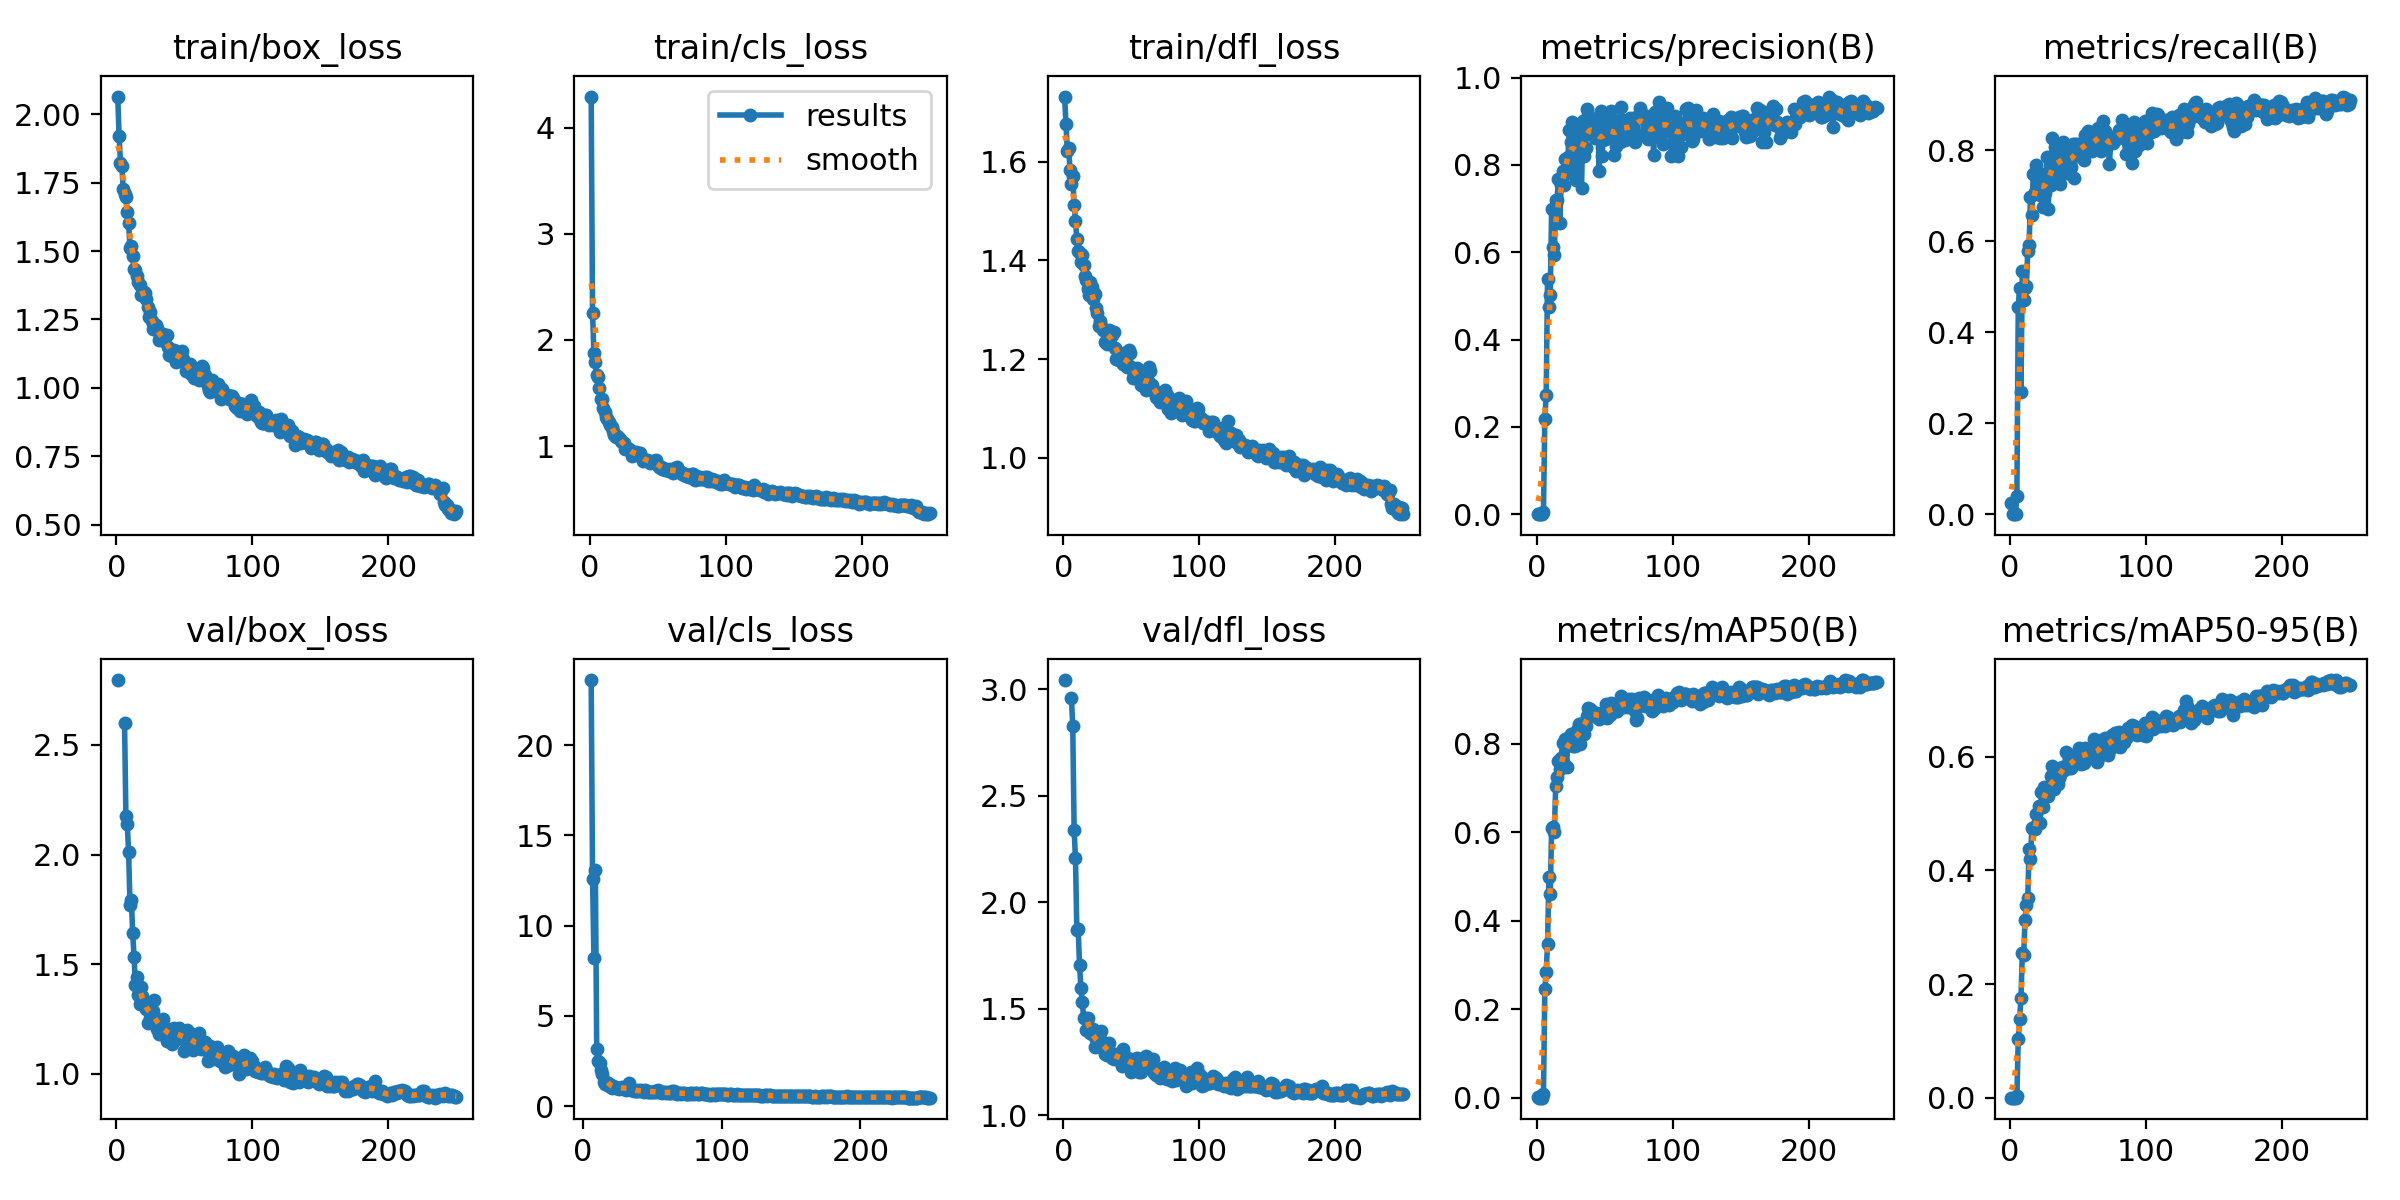

Values plotted in this chart, from the file beside it:
epoch, time, train/box_loss, train/cls_loss, train/dfl_loss, metrics/precision(B), metrics/recall(B), metrics/mAP50(B), metrics/mAP50-95(B), val/box_loss, val/cls_loss, val/dfl_loss, lr/pg0, lr/pg1, lr/pg2
1, 14.82, 2.065, 4.292, 1.732, 0.00103, 0.02542, 0.00079, 0.00026, 2.796, inf, 3.042, 0.0865, 0.0015, 0.0015
2, 25.58, 1.919, 2.257, 1.677, 0, 0, 0, 0, nan, nan, nan, 0.07209, 0.003088, 0.003088
3, 40.8, 1.824, 1.879, 1.622, 0, 0, 0, 0, nan, nan, nan, 0.05766, 0.004663, 0.004663
4, 55.98, 1.812, 1.787, 1.629, 0, 0, 0, 0, nan, nan, nan, 0.04323, 0.006225, 0.006225
5, 71.61, 1.728, 1.673, 1.583, 0.00456, 0.04082, 0.00767, 0.00211, nan, nan, nan, 0.02877, 0.007775, 0.007775
6, 83.37, 1.707, 1.647, 1.554, 0.2175, 0.4552, 0.2456, 0.1032, 2.599, 23.6, 2.96, 0.01431, 0.009312, 0.009312
7, 95.29, 1.698, 1.545, 1.57, 0.2725, 0.4961, 0.2841, 0.1391, 2.175, 12.57, 2.826, 0.009762, 0.009762, 0.009762
8, 107.1, 1.644, 1.439, 1.513, 0.5398, 0.2695, 0.3479, 0.1747, 2.138, 8.218, 2.341, 0.009723, 0.009723, 0.009723
9, 120.8, 1.602, 1.445, 1.481, 0.4742, 0.5348, 0.498, 0.2555, 2.011, 13.07, 2.205, 0.009683, 0.009683, 0.009683
10, 133.4, 1.511, 1.358, 1.443, 0.5028, 0.4715, 0.4602, 0.2509, 1.772, 3.169, 1.871, 0.009644, 0.009644, 0.009644
11, 145, 1.517, 1.322, 1.42, 0.6983, 0.4976, 0.6089, 0.3134, 1.793, 2.515, 1.872, 0.009604, 0.009604, 0.009604
12, 156.4, 1.483, 1.274, 1.415, 0.611, 0.5014, 0.6111, 0.3388, 1.642, 2.401, 1.703, 0.009564, 0.009564, 0.009564
13, 167.8, 1.434, 1.256, 1.398, 0.5948, 0.5792, 0.6012, 0.352, 1.532, 2.026, 1.598, 0.009525, 0.009525, 0.009525
14, 179, 1.432, 1.228, 1.411, 0.7187, 0.5922, 0.7043, 0.4384, 1.405, 1.767, 1.533, 0.009485, 0.009485, 0.009485
15, 190, 1.411, 1.202, 1.391, 0.7204, 0.6979, 0.7248, 0.4207, 1.442, 1.324, 1.457, 0.009446, 0.009446, 0.009446
16, 200.7, 1.386, 1.179, 1.368, 0.7684, 0.6576, 0.7605, 0.4747, 1.357, 1.243, 1.458, 0.009406, 0.009406, 0.009406
17, 211.6, 1.378, 1.14, 1.359, 0.668, 0.7467, 0.7422, 0.4749, 1.317, 1.345, 1.399, 0.009366, 0.009366, 0.009366
18, 222.6, 1.34, 1.105, 1.342, 0.7537, 0.7085, 0.7674, 0.4735, 1.397, 1.274, 1.456, 0.009327, 0.009327, 0.009327
19, 233.2, 1.344, 1.089, 1.329, 0.7854, 0.7671, 0.802, 0.499, 1.355, 1.103, 1.396, 0.009287, 0.009287, 0.009287
20, 243.8, 1.352, 1.093, 1.356, 0.7536, 0.7405, 0.7543, 0.4817, 1.325, 1.165, 1.386, 0.009248, 0.009248, 0.009248
21, 254.2, 1.347, 1.085, 1.346, 0.8143, 0.75, 0.81, 0.5131, 1.308, 0.997, 1.38, 0.009208, 0.009208, 0.009208
22, 264.6, 1.324, 1.066, 1.322, 0.7807, 0.7006, 0.7473, 0.4838, 1.295, 1.14, 1.403, 0.009168, 0.009168, 0.009168
23, 275.1, 1.295, 1.047, 1.332, 0.8179, 0.725, 0.8126, 0.5375, 1.23, 1.051, 1.321, 0.009129, 0.009129, 0.009129
24, 284.6, 1.259, 1.038, 1.304, 0.8806, 0.6753, 0.8134, 0.5124, 1.314, 1.01, 1.356, 0.009089, 0.009089, 0.009089
25, 292.9, 1.276, 1.028, 1.293, 0.8531, 0.7204, 0.821, 0.5473, 1.255, 1.016, 1.351, 0.00905, 0.00905, 0.00905
26, 301.2, 1.243, 0.9757, 1.266, 0.8988, 0.705, 0.8148, 0.5421, 1.272, 0.9704, 1.324, 0.00901, 0.00901, 0.00901
27, 309.9, 1.216, 0.983, 1.278, 0.7956, 0.7841, 0.7957, 0.5374, 1.284, 0.9955, 1.322, 0.00897, 0.00897, 0.00897
28, 318.7, 1.226, 0.9727, 1.268, 0.8629, 0.6707, 0.7944, 0.5319, 1.335, 1.074, 1.396, 0.008931, 0.008931, 0.008931
29, 327.2, 1.228, 0.9697, 1.258, 0.7654, 0.7474, 0.813, 0.5463, 1.241, 1.006, 1.341, 0.008891, 0.008891, 0.008891
30, 335.8, 1.218, 0.9562, 1.26, 0.8799, 0.7239, 0.8305, 0.567, 1.204, 0.9764, 1.336, 0.008852, 0.008852, 0.008852
31, 344.5, 1.176, 0.9016, 1.234, 0.8273, 0.8264, 0.8439, 0.5841, 1.182, 0.8741, 1.287, 0.008812, 0.008812, 0.008812
32, 353.4, 1.191, 0.9177, 1.231, 0.8248, 0.7388, 0.8004, 0.5442, 1.201, 1.026, 1.285, 0.008772, 0.008772, 0.008772
33, 363.1, 1.183, 0.9305, 1.247, 0.7461, 0.8077, 0.8292, 0.5487, 1.204, 1.293, 1.306, 0.008733, 0.008733, 0.008733
34, 372.1, 1.196, 0.9433, 1.26, 0.9012, 0.7793, 0.8473, 0.5701, 1.248, 0.9317, 1.338, 0.008693, 0.008693, 0.008693
35, 381, 1.169, 0.9361, 1.255, 0.8215, 0.7599, 0.8221, 0.5523, 1.207, 0.8982, 1.279, 0.008654, 0.008654, 0.008654
36, 390.7, 1.185, 0.9377, 1.248, 0.8396, 0.7698, 0.8393, 0.5634, 1.203, 0.9181, 1.269, 0.008614, 0.008614, 0.008614
37, 399.5, 1.195, 0.9299, 1.255, 0.9276, 0.7255, 0.8616, 0.5676, 1.151, 0.846, 1.263, 0.008574, 0.008574, 0.008574
38, 407.9, 1.149, 0.8979, 1.222, 0.9135, 0.7941, 0.8809, 0.5823, 1.2, 0.8243, 1.287, 0.008535, 0.008535, 0.008535
39, 416.4, 1.121, 0.8554, 1.2, 0.8723, 0.8183, 0.8794, 0.581, 1.205, 0.8393, 1.281, 0.008495, 0.008495, 0.008495
40, 424.8, 1.127, 0.8717, 1.207, 0.8701, 0.7839, 0.8715, 0.5771, 1.161, 0.894, 1.284, 0.008456, 0.008456, 0.008456
41, 433.3, 1.117, 0.8666, 1.199, 0.8778, 0.8056, 0.8743, 0.6087, 1.135, 0.8211, 1.262, 0.008416, 0.008416, 0.008416
42, 441.9, 1.137, 0.8677, 1.207, 0.9062, 0.7502, 0.8617, 0.5822, 1.208, 0.8923, 1.268, 0.008376, 0.008376, 0.008376
43, 450.3, 1.117, 0.8618, 1.207, 0.8623, 0.7717, 0.8625, 0.5813, 1.152, 0.828, 1.231, 0.008337, 0.008337, 0.008337
44, 458.6, 1.094, 0.8446, 1.189, 0.8855, 0.7741, 0.8691, 0.583, 1.196, 0.8107, 1.309, 0.008297, 0.008297, 0.008297
45, 466.7, 1.125, 0.8477, 1.213, 0.8817, 0.7624, 0.8599, 0.5801, 1.193, 0.8834, 1.274, 0.008258, 0.008258, 0.008258
46, 474.9, 1.119, 0.8551, 1.187, 0.7859, 0.8123, 0.8551, 0.589, 1.208, 0.8498, 1.273, 0.008218, 0.008218, 0.008218
47, 483.4, 1.12, 0.8516, 1.185, 0.9236, 0.7388, 0.8593, 0.5937, 1.174, 0.8043, 1.249, 0.008178, 0.008178, 0.008178
48, 491.9, 1.135, 0.8589, 1.218, 0.8208, 0.8131, 0.868, 0.5989, 1.173, 0.8002, 1.254, 0.008139, 0.008139, 0.008139
49, 500.5, 1.107, 0.8692, 1.213, 0.8577, 0.8129, 0.8685, 0.6028, 1.158, 0.8056, 1.265, 0.008099, 0.008099, 0.008099
50, 509.8, 1.093, 0.8194, 1.183, 0.86, 0.8079, 0.8607, 0.6091, 1.105, 0.8057, 1.201, 0.00806, 0.00806, 0.00806
51, 518.3, 1.061, 0.8021, 1.162, 0.91, 0.8112, 0.8908, 0.6155, 1.169, 0.7637, 1.231, 0.00802, 0.00802, 0.00802
52, 527.6, 1.083, 0.8059, 1.168, 0.862, 0.7869, 0.8588, 0.5873, 1.201, 0.8175, 1.266, 0.00798, 0.00798, 0.00798
53, 536.2, 1.069, 0.7805, 1.166, 0.8846, 0.8019, 0.8834, 0.6017, 1.176, 0.8011, 1.253, 0.007941, 0.007941, 0.007941
54, 544.3, 1.086, 0.7937, 1.182, 0.893, 0.779, 0.8645, 0.5901, 1.188, 0.8784, 1.266, 0.007901, 0.007901, 0.007901
55, 552.7, 1.05, 0.7775, 1.163, 0.9236, 0.8329, 0.8913, 0.6152, 1.17, 0.7659, 1.243, 0.007862, 0.007862, 0.007862
56, 561.1, 1.048, 0.7836, 1.161, 0.8684, 0.8155, 0.88, 0.6006, 1.109, 0.7592, 1.201, 0.007822, 0.007822, 0.007822
57, 570.4, 1.036, 0.7724, 1.148, 0.8219, 0.8413, 0.8817, 0.606, 1.128, 0.7369, 1.203, 0.007782, 0.007782, 0.007782
58, 578.9, 1.056, 0.7604, 1.149, 0.8423, 0.8128, 0.8736, 0.61, 1.123, 0.7643, 1.234, 0.007743, 0.007743, 0.007743
59, 587.7, 1.059, 0.7834, 1.162, 0.8878, 0.7992, 0.8734, 0.6057, 1.139, 0.7656, 1.249, 0.007703, 0.007703, 0.007703
60, 596.5, 1.041, 0.7646, 1.149, 0.9011, 0.7978, 0.8812, 0.6118, 1.145, 0.7333, 1.248, 0.007664, 0.007664, 0.007664
... 190 more rows
